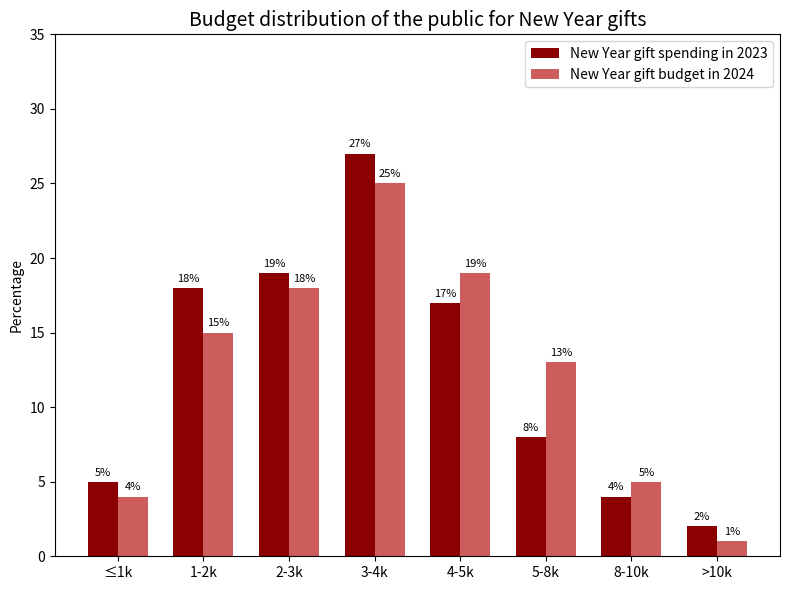

Write Python code to recreate this figure.
import matplotlib.pyplot as plt
import numpy as np

# Categories
categories = ['≤1k', '1-2k', '2-3k', '3-4k', '4-5k', '5-8k', '8-10k', '>10k']
# Data
y_2023 = [5, 18, 19, 27, 17, 8, 4, 2]
y_2024 = [4, 15, 18, 25, 19, 13, 5, 1]

x = np.arange(len(categories))
width = 0.35

fig, ax = plt.subplots(figsize=(8, 6))
bars1 = ax.bar(x - width/2, y_2023, width, label='New Year gift spending in 2023', color='#8B0000')
bars2 = ax.bar(x + width/2, y_2024, width, label='New Year gift budget in 2024', color='#CD5C5C')

# Add value labels
for bar in bars1 + bars2:
    height = bar.get_height()
    ax.annotate(f'{height}%',
                xy=(bar.get_x() + bar.get_width() / 2, height),
                xytext=(0, 3),
                textcoords="offset points",
                ha='center', va='bottom', fontsize=8)

# Set title and labels
ax.set_title('Budget distribution of the public for New Year gifts', fontsize=14)
ax.set_ylabel('Percentage')
ax.set_xticks(x)
ax.set_xticklabels(categories)
ax.legend()
ax.set_ylim(0, 35)

plt.tight_layout()
plt.show()
